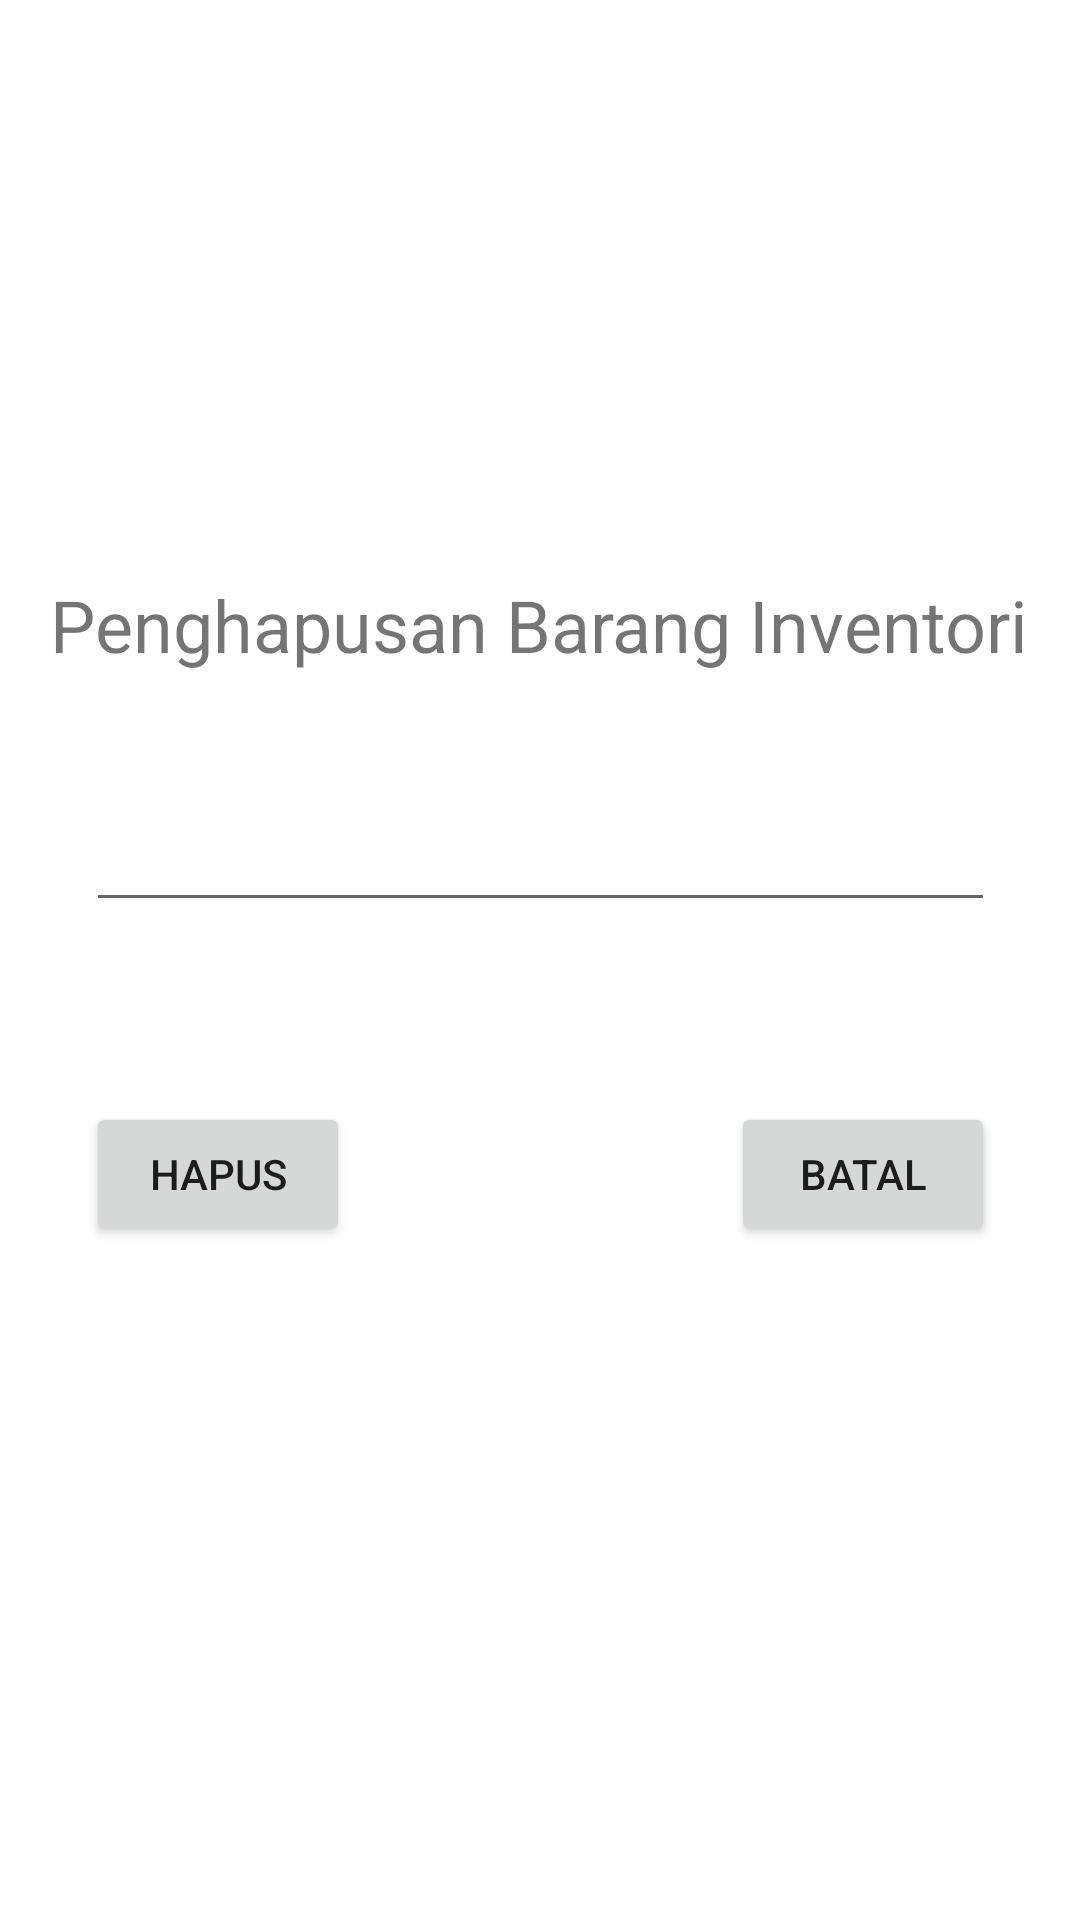

This screen was rendered from an Android layout file. Write that file and the resources it references.
<!-- AndroidManifest.xml: application theme Theme.Odidi -->
<!-- res/layout/activity_hapus_data.xml -->
<?xml version="1.0" encoding="utf-8"?>
<androidx.constraintlayout.widget.ConstraintLayout xmlns:android="http://schemas.android.com/apk/res/android"
    xmlns:app="http://schemas.android.com/apk/res-auto"
    xmlns:tools="http://schemas.android.com/tools"
    android:layout_width="match_parent"
    android:layout_height="match_parent"
    tools:context=".HapusData">

    <TextView
        android:id="@+id/textView3"
        android:layout_width="wrap_content"
        android:layout_height="wrap_content"
        android:layout_marginTop="192dp"
        android:text="Penghapusan Barang Inventori"
        android:textSize="24sp"
        app:layout_constraintEnd_toEndOf="parent"
        app:layout_constraintHorizontal_bias="0.494"
        app:layout_constraintStart_toStartOf="parent"
        app:layout_constraintTop_toTopOf="parent" />

    <EditText
        android:id="@+id/editIdBarang"
        android:layout_width="303dp"
        android:layout_height="43dp"
        android:layout_marginTop="40dp"
        android:ems="10"
        android:inputType="textPersonName"
        app:layout_constraintEnd_toEndOf="parent"
        app:layout_constraintStart_toStartOf="parent"
        app:layout_constraintTop_toBottomOf="@+id/textView3" />

    <Button
        android:id="@+id/btnHapus"
        android:layout_width="wrap_content"
        android:layout_height="wrap_content"
        android:layout_marginTop="60dp"
        android:text="Hapus"
        app:layout_constraintEnd_toEndOf="parent"
        app:layout_constraintHorizontal_bias="0.0"
        app:layout_constraintStart_toStartOf="@+id/editIdBarang"
        app:layout_constraintTop_toBottomOf="@+id/editIdBarang" />

    <Button
        android:id="@+id/btnBatalkan"
        android:layout_width="wrap_content"
        android:layout_height="wrap_content"
        android:layout_marginTop="60dp"
        android:text="Batal"
        app:layout_constraintEnd_toEndOf="@+id/editIdBarang"
        app:layout_constraintHorizontal_bias="1.0"
        app:layout_constraintStart_toStartOf="parent"
        app:layout_constraintTop_toBottomOf="@+id/editIdBarang" />
</androidx.constraintlayout.widget.ConstraintLayout>
<!-- resources referenced by this layout -->
<resources>
  <style name="Theme.Odidi" parent="Theme.MaterialComponents.DayNight.DarkActionBar">
          
          <item name="colorPrimary">@color/purple_500</item>
          <item name="colorPrimaryVariant">@color/purple_700</item>
          <item name="colorOnPrimary">@color/white</item>
          
          <item name="colorSecondary">@color/teal_200</item>
          <item name="colorSecondaryVariant">@color/teal_700</item>
          <item name="colorOnSecondary">@color/black</item>
          
          <item name="android:statusBarColor">?attr/colorPrimaryVariant</item>
          
      </style>
  <!-- not gathered from this repository: default colours our renderer supplied (Android Studio template values) -->
  <color name="purple_500">#FF6200EE</color>
  <color name="purple_700">#FF3700B3</color>
  <color name="teal_200">#FF03DAC5</color>
  <color name="teal_700">#FF018786</color>
  <color name="black">#FF000000</color>
  <color name="white">#FFFFFFFF</color>
</resources>
